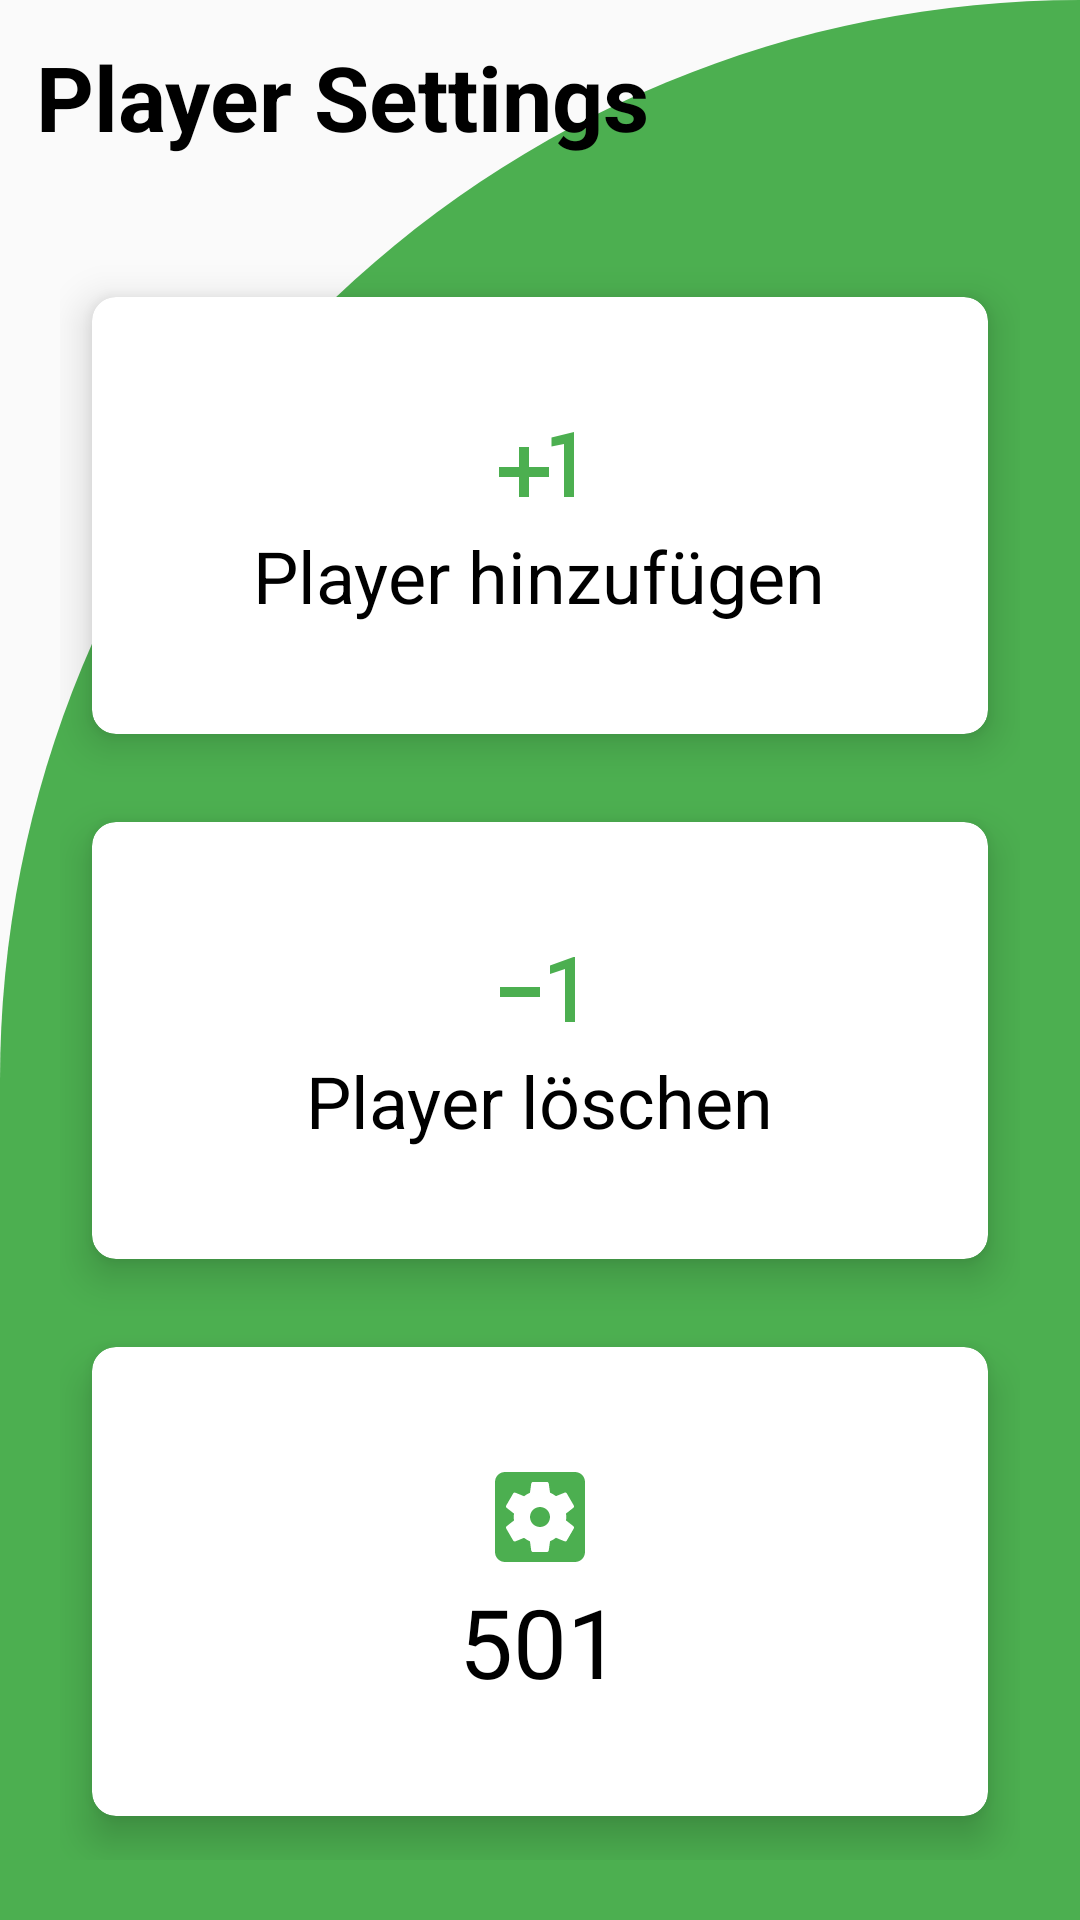

Layout XML and referenced resources for this Android screen:
<!-- AndroidManifest.xml: activity theme Theme.NoActionBarDartsTracker -->
<!-- res/layout/activity_player_settings.xml -->
<?xml version="1.0" encoding="utf-8"?>
<RelativeLayout xmlns:android="http://schemas.android.com/apk/res/android"
    xmlns:app="http://schemas.android.com/apk/res-auto"
    android:id="@+id/startDartGame"
    android:layout_width="match_parent"
    android:layout_height="match_parent"
    android:background="@drawable/cut_card_background">

    <TableLayout
        android:id="@+id/tableAboveLayout"
        android:layout_width="match_parent"
        android:layout_height="wrap_content">

        <TableRow
            android:layout_width="match_parent"
            android:layout_height="match_parent">

            <TextView
                android:id="@+id/textView"
                android:layout_width="wrap_content"
                android:layout_height="wrap_content"
                android:layout_marginStart="12dp"
                android:layout_marginTop="12dp"
                android:layout_marginEnd="12dp"
                android:layout_marginBottom="12dp"
                android:text="@string/settings_headline"
                android:textColor="@color/black"
                android:textSize="30sp"
                android:textStyle="bold" />
        </TableRow>

        <TableRow
            android:layout_width="match_parent"
            android:layout_height="match_parent"/>
    </TableLayout>

    <GridLayout
        android:layout_width="match_parent"
        android:layout_height="match_parent"
        android:layout_below="@id/tableAboveLayout"
        android:layout_margin="20dp"
        android:layout_marginTop="20dp"
        android:columnCount="1"
        android:rowCount="3">

        <androidx.cardview.widget.CardView
            android:id="@+id/settingsDeletePlayer"
            android:layout_width="wrap_content"
            android:layout_height="wrap_content"
            android:layout_row="1"
            android:layout_rowWeight="1"
            android:layout_column="0"
            android:layout_columnWeight="1"
            android:layout_gravity="fill"
            app:cardCornerRadius="8dp"
            app:cardElevation="8dp"
            app:cardUseCompatPadding="true">

            <LinearLayout
                android:id="@+id/cardViewPlayerDelete"
                android:layout_width="wrap_content"
                android:layout_height="wrap_content"
                android:layout_gravity="center_vertical|center_horizontal"
                android:gravity="center"
                android:orientation="vertical">

                <ImageView
                    android:layout_width="wrap_content"
                    android:layout_height="wrap_content"
                    android:src="@drawable/ic_playerminus"></ImageView>

                <TextView
                    android:layout_width="wrap_content"
                    android:layout_height="wrap_content"
                    android:text="@string/settings_playerminus"
                    android:textColor="@color/black"
                    android:textSize="24sp"></TextView>
            </LinearLayout>
        </androidx.cardview.widget.CardView>

        <androidx.cardview.widget.CardView
            android:id="@+id/settingsPlayerPlus"
            android:layout_width="wrap_content"
            android:layout_height="wrap_content"
            android:layout_row="0"
            android:layout_rowWeight="1"
            android:layout_column="0"
            android:layout_columnWeight="1"
            android:layout_gravity="fill"
            app:cardCornerRadius="8dp"
            app:cardElevation="8dp"
            app:cardUseCompatPadding="true">

            <LinearLayout
                android:id="@+id/cardViewLayout"
                android:layout_width="wrap_content"
                android:layout_height="wrap_content"
                android:layout_gravity="center_vertical|center_horizontal"
                android:gravity="center"
                android:orientation="vertical">

                <ImageView
                    android:layout_width="wrap_content"
                    android:layout_height="wrap_content"
                    android:src="@drawable/ic_playerplus"></ImageView>

                <TextView
                    android:layout_width="wrap_content"
                    android:layout_height="wrap_content"
                    android:text="@string/settings_playerplus"
                    android:textColor="@color/black"
                    android:textSize="24sp"></TextView>
            </LinearLayout>
        </androidx.cardview.widget.CardView>

        <androidx.cardview.widget.CardView
            android:id="@+id/settingsPoints"
            android:layout_width="wrap_content"
            android:layout_height="wrap_content"
            android:layout_row="2"
            android:layout_rowWeight="1"
            android:layout_column="0"
            android:layout_columnWeight="1"
            android:layout_gravity="fill"
            app:cardCornerRadius="8dp"
            app:cardElevation="8dp"
            app:cardUseCompatPadding="true">

            <LinearLayout
                android:layout_width="wrap_content"
                android:layout_height="wrap_content"
                android:layout_gravity="center_vertical|center_horizontal"
                android:gravity="center"
                android:orientation="vertical">

                <ImageView
                    android:layout_width="wrap_content"
                    android:layout_height="wrap_content"
                    android:src="@drawable/ic_pointcaller"></ImageView>

                <TextView
                    android:id="@+id/settingsPointsText"
                    android:layout_width="wrap_content"
                    android:layout_height="wrap_content"
                    android:text="@string/settings_pointcaller501"
                    android:textColor="@color/black"
                    android:textSize="32sp"></TextView>
            </LinearLayout>
        </androidx.cardview.widget.CardView>

    </GridLayout>

</RelativeLayout>
<!-- resources referenced by this layout -->
<resources>
  <color name="black">#FF000000</color>
  <!-- drawable cut_card_background (drawable) -->
  <?xml version="1.0" encoding="utf-8"?>
  <shape xmlns:android="http://schemas.android.com/apk/res/android" android:shape="rectangle">
      <solid android:color="@color/green"/>
      <corners
          android:topLeftRadius="400dp"
          android:topRightRadius="0dp"/>
  </shape>
  <!-- drawable ic_playerminus (drawable) -->
  <vector xmlns:android="http://schemas.android.com/apk/res/android"
      android:width="40dp"
      android:height="40dp"
      android:viewportWidth="24"
      android:viewportHeight="24"
      android:tint="#4CAF50">
    <path
        android:fillColor="@android:color/white"
        android:pathData="M4,11v2h8v-2L4,11zM19,18h-2L17,7.38L14,8.4L14,6.7L18.7,5h0.3v13z"/>
  </vector>
  <!-- drawable ic_playerplus (drawable) -->
  <vector android:height="40dp" android:tint="#4CAF50"
      android:viewportHeight="24" android:viewportWidth="24"
      android:width="40dp" xmlns:android="http://schemas.android.com/apk/res/android">
      <path android:fillColor="@android:color/white" android:pathData="M10,8L8,8v4L4,12v2h4v4h2v-4h4v-2h-4zM14.5,6.08L14.5,7.9l2.5,-0.5L17,18h2L19,5z"/>
  </vector>
  <!-- drawable ic_pointcaller (drawable) -->
  <vector android:height="40dp" android:tint="#4CAF50"
      android:viewportHeight="24" android:viewportWidth="24"
      android:width="40dp" xmlns:android="http://schemas.android.com/apk/res/android">
      <path android:fillColor="@android:color/white" android:pathData="M12,10c-1.1,0 -2,0.9 -2,2s0.9,2 2,2 2,-0.9 2,-2 -0.9,-2 -2,-2zM19,3L5,3c-1.11,0 -2,0.9 -2,2v14c0,1.1 0.89,2 2,2h14c1.11,0 2,-0.9 2,-2L21,5c0,-1.1 -0.89,-2 -2,-2zM17.25,12c0,0.23 -0.02,0.46 -0.05,0.68l1.48,1.16c0.13,0.11 0.17,0.3 0.08,0.45l-1.4,2.42c-0.09,0.15 -0.27,0.21 -0.43,0.15l-1.74,-0.7c-0.36,0.28 -0.76,0.51 -1.18,0.69l-0.26,1.85c-0.03,0.17 -0.18,0.3 -0.35,0.3h-2.8c-0.17,0 -0.32,-0.13 -0.35,-0.29l-0.26,-1.85c-0.43,-0.18 -0.82,-0.41 -1.18,-0.69l-1.74,0.7c-0.16,0.06 -0.34,0 -0.43,-0.15l-1.4,-2.42c-0.09,-0.15 -0.05,-0.34 0.08,-0.45l1.48,-1.16c-0.03,-0.23 -0.05,-0.46 -0.05,-0.69 0,-0.23 0.02,-0.46 0.05,-0.68l-1.48,-1.16c-0.13,-0.11 -0.17,-0.3 -0.08,-0.45l1.4,-2.42c0.09,-0.15 0.27,-0.21 0.43,-0.15l1.74,0.7c0.36,-0.28 0.76,-0.51 1.18,-0.69l0.26,-1.85c0.03,-0.17 0.18,-0.3 0.35,-0.3h2.8c0.17,0 0.32,0.13 0.35,0.29l0.26,1.85c0.43,0.18 0.82,0.41 1.18,0.69l1.74,-0.7c0.16,-0.06 0.34,0 0.43,0.15l1.4,2.42c0.09,0.15 0.05,0.34 -0.08,0.45l-1.48,1.16c0.03,0.23 0.05,0.46 0.05,0.69z"/>
  </vector>
  <string name="settings_headline">Player Settings</string>
  <string name="settings_playerminus">Player löschen</string>
  <string name="settings_playerplus">Player hinzufügen</string>
  <string name="settings_pointcaller501">501</string>
  <style name="Theme.NoActionBarDartsTracker" parent="Theme.AppCompat.Light.NoActionBar">
          
          <item name="colorPrimary">@color/purple_500</item>
          <item name="colorPrimaryDark">@color/purple_700</item>
          <item name="colorAccent">@color/teal_200</item>
          
      </style>
  <color name="green">#4CAF50</color>
  <color name="purple_500">#FF6200EE</color>
  <color name="purple_700">#FF3700B3</color>
  <color name="teal_200">#FF03DAC5</color>
</resources>
